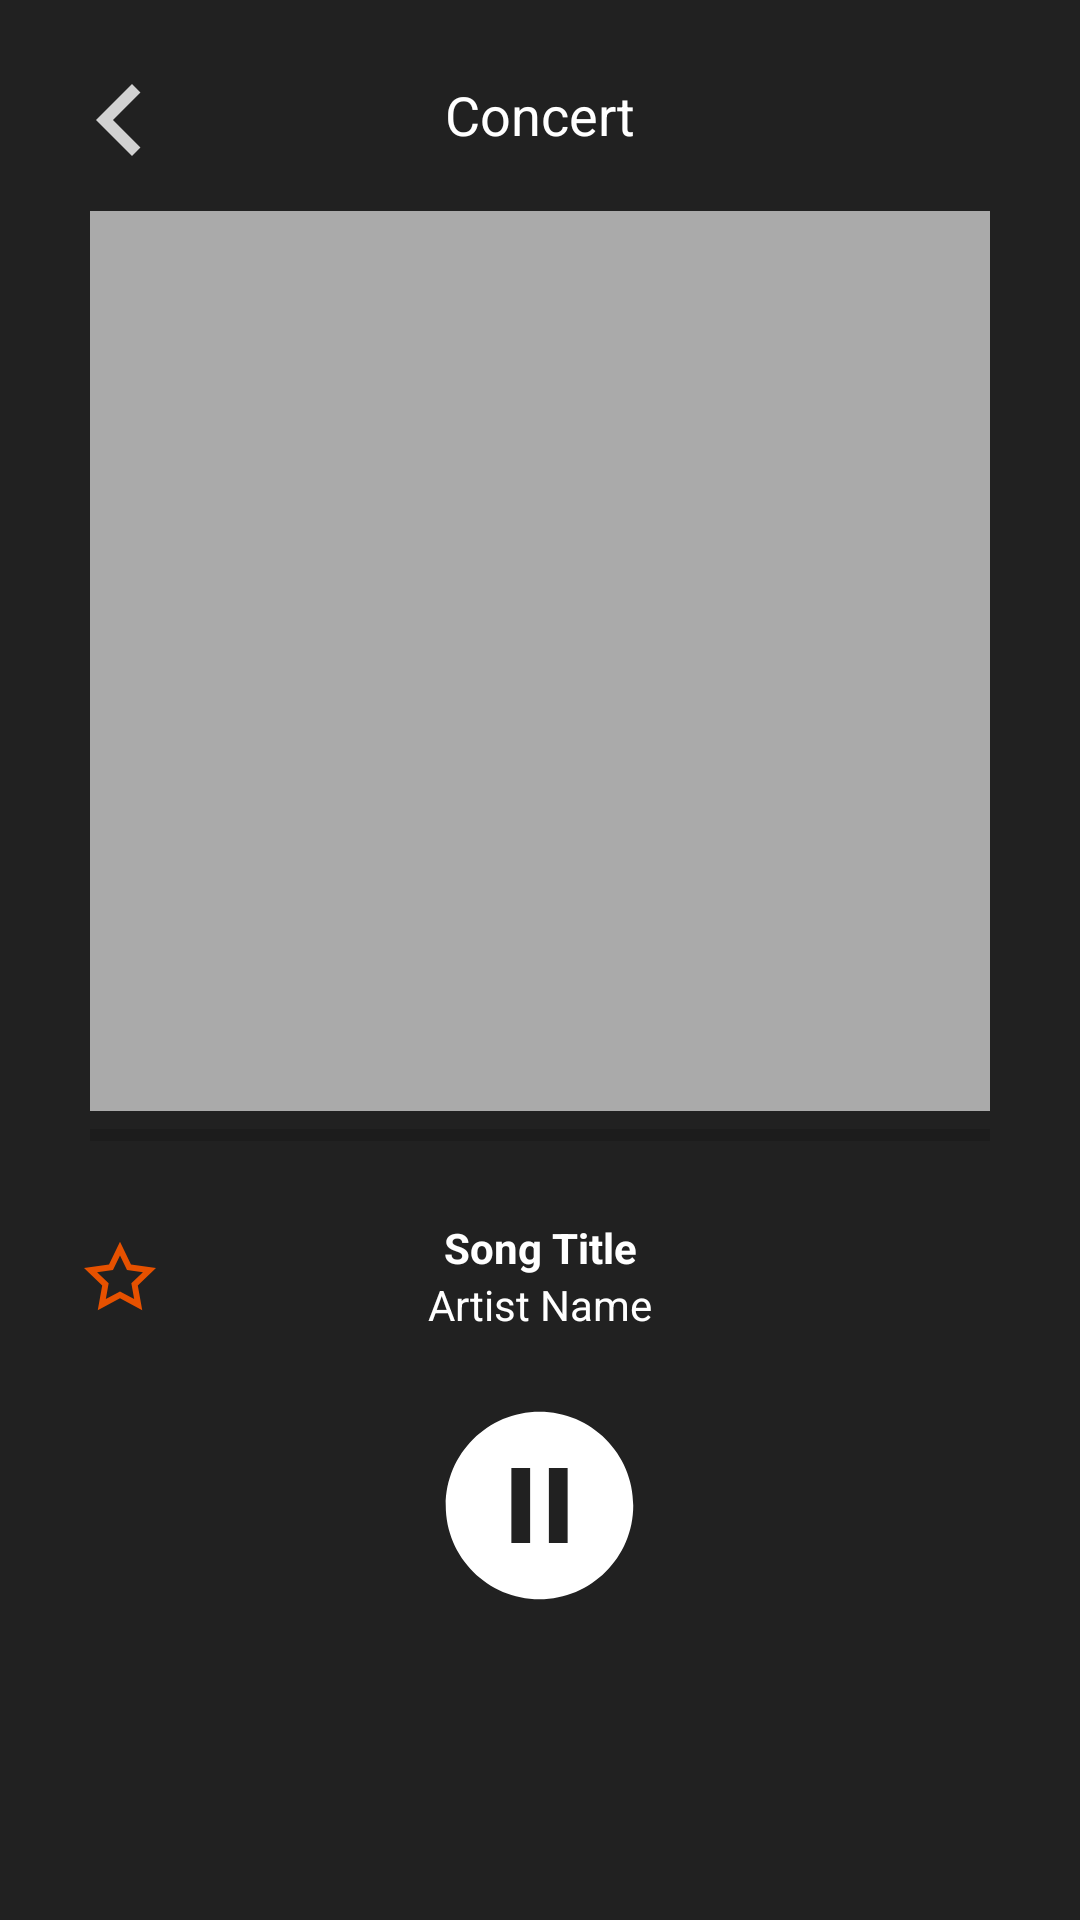

The Android layout XML behind this screen, and the referenced resources:
<!-- AndroidManifest.xml: application theme AppTheme -->
<!-- res/layout/fragment_player.xml -->
<?xml version="1.0" encoding="utf-8"?>
<RelativeLayout xmlns:android="http://schemas.android.com/apk/res/android"
    xmlns:tools="http://schemas.android.com/tools"
    android:layout_width="match_parent"
    android:layout_height="match_parent"
    android:padding="16dp"
    android:background="@color/darkGrey">

    <ImageView
        android:id="@+id/albumImg"
        android:layout_width="300dp"
        android:layout_height="300dp"
        android:layout_below="@+id/concertTitle"
        android:layout_centerHorizontal="true"
        android:scaleType="fitCenter"
        android:layout_marginTop="20dp"
        android:background="@android:color/darker_gray"/>

    <ProgressBar
        style="@style/Widget.AppCompat.ProgressBar.Horizontal"
        android:layout_width="300dp"
        android:layout_height="wrap_content"
        android:id="@+id/progressBar"
        android:layout_marginBottom="20dp"
        android:layout_below="@id/albumImg"
        android:layout_centerHorizontal="true"
        android:indeterminate="false" />

    <TextView
        android:id="@id/concertTitle"
        android:layout_width="250dp"
        android:layout_height="wrap_content"
        android:text="Concert"
        android:paddingTop="10dp"
        android:textSize="18sp"
        android:textColor="@android:color/white"
        android:layout_alignParentTop="true"
        android:layout_centerHorizontal="true"
        android:singleLine="true"
        android:ellipsize="marquee"
        android:textAlignment="center"/>

    <Button
        android:id="@+id/backBtn"
        style="?android:attr/buttonStyleSmall"
        android:layout_width="wrap_content"
        android:layout_height="wrap_content"
        android:layout_alignParentLeft="true"
        android:layout_alignParentStart="true"
        android:layout_alignParentTop="true"
        android:background="@drawable/ic_chevron_left"/>

    <TextView
        android:id="@+id/songTitle"
        android:layout_width="250dp"
        android:layout_height="wrap_content"
        android:singleLine="true"
        android:ellipsize="marquee"
        android:textAlignment="center"
        android:layout_below="@+id/progressBar"
        android:layout_centerHorizontal="true"
        android:text="Song Title"
        android:textStyle="bold"
        android:textColor="@android:color/white"/>

    <TextView
        android:id="@+id/artistTitle"
        android:layout_width="250dp"
        android:layout_height="wrap_content"
        android:singleLine="true"
        android:textAlignment="center"
        android:ellipsize="marquee"
        android:layout_below="@+id/songTitle"
        android:layout_centerHorizontal="true"
        android:text="Artist Name"
        android:textColor="@android:color/white"/>


    <Button
        android:id="@+id/playBtn"
        android:layout_width="75dp"
        android:layout_height="75dp"
        android:layout_below="@id/artistTitle"
        android:layout_marginTop="20dp"
        android:layout_centerHorizontal="true"
        android:background="@drawable/ic_pause_circle" />

    <Button
        android:layout_width="50dp"
        android:layout_height="50dp"
        android:id="@+id/prevBtn"
        android:background="@drawable/skip_prev"
        android:layout_alignTop="@+id/playBtn"
        android:layout_alignStart="@+id/albumImg"
        android:layout_marginTop="12dp" />

    <Button
        android:layout_width="50dp"
        android:layout_height="50dp"
        android:background="@drawable/skip_forward"
        android:id="@+id/nextBtn"
        android:layout_alignTop="@+id/playBtn"
        android:layout_alignEnd="@+id/albumImg"
        android:layout_marginTop="12dp"/>

    <Button
        android:layout_width="24dp"
        android:layout_height="24dp"
        android:id="@+id/btnLikeSong"
        android:background="@drawable/ic_unstar"
        android:layout_alignTop="@+id/songTitle"
        android:layout_alignParentLeft="true"
        android:layout_marginTop="7dp"
        android:layout_marginLeft="12dp"
        android:clickable="true" />

</RelativeLayout>
<!-- resources referenced by this layout -->
<resources>
  <color name="darkGrey">#212121</color>
  <!-- drawable ic_chevron_left (drawable) -->
  <vector android:alpha="0.80" android:autoMirrored="true"
      android:height="16dp" android:viewportHeight="24.0"
      android:viewportWidth="24.0" android:width="24dp" xmlns:android="http://schemas.android.com/apk/res/android">
      <path android:fillColor="#ffffff" android:pathData="M15.41,7.41L14,6l-6,6 6,6 1.41,-1.41L10.83,12z"/>
  </vector>
  <!-- drawable ic_pause_circle (drawable) -->
  <vector android:height="75dp" android:viewportHeight="24.0"
      android:viewportWidth="24.0" android:width="75dp" xmlns:android="http://schemas.android.com/apk/res/android">
      <path android:fillColor="#ffffff" android:pathData="M12,2C6.48,2 2,6.48 2,12s4.48,10 10,10 10,-4.48 10,-10S17.52,2 12,2zM11,16L9,16L9,8h2v8zM15,16h-2L13,8h2v8z"/>
  </vector>
  <!-- drawable ic_unstar (drawable) -->
  <?xml version="1.0" encoding="utf-8"?>
  <vector xmlns:android="http://schemas.android.com/apk/res/android"
      android:width="24dp"
      android:height="24dp"
      android:viewportWidth="24"
      android:viewportHeight="24">
  
      <path
          android:fillColor="@color/colorPrimaryDark"
          android:pathData="M12 5.173l2.335 4.817 5.305 .732 -3.861 3.71 .942 5.27-4.721-2.524-4.721 2.525
  .942 -5.27-3.861-3.71 5.305-.733 2.335-4.817zm0-4.586l-3.668 7.568-8.332 1.151
  6.064 5.828-1.48 8.279 7.416-3.967 7.416 3.966-1.48-8.279
  6.064-5.827-8.332-1.15-3.668-7.569z" />
  </vector>
  <!-- drawable skip_forward (drawable) -->
  <?xml version="1.0" encoding="utf-8"?>
  <selector xmlns:android="http://schemas.android.com/apk/res/android">
      <item android:state_pressed="false"
          android:drawable="@drawable/ic_skip_next" />
      <item android:state_pressed="true"
          android:drawable="@drawable/ic_skip_next_pressed" />
  </selector>
  <!-- drawable skip_prev (drawable) -->
  <?xml version="1.0" encoding="utf-8"?>
  <selector xmlns:android="http://schemas.android.com/apk/res/android">
      <item android:state_pressed="false"
          android:drawable="@drawable/ic_skip_previous" />
      <item android:state_pressed="true" android:drawable="@drawable/ic_skip_previous_pressed" />
  </selector>
  <style name="AppTheme" parent="Theme.AppCompat.Light.NoActionBar">
          <item name="colorPrimary">@color/colorPrimary</item>
          <item name="colorPrimaryDark">@color/colorPrimaryDark</item>
          <item name="colorAccent">@color/colorAccent</item>
          <item name="android:textColor">@android:color/white</item>
          <item name="homeAsUpIndicator">@drawable/ic_arrow_back</item>
          <item name="android:windowContentTransitions">true</item>
      </style>
  <color name="colorPrimaryDark">#E65100</color>
  <!-- drawable ic_skip_next (drawable) -->
  <vector android:alpha="0.60" android:height="24dp"
      android:viewportHeight="24.0" android:viewportWidth="24.0"
      android:width="24dp" xmlns:android="http://schemas.android.com/apk/res/android">
      <path android:fillColor="#ffffff" android:pathData="M6,18l8.5,-6L6,6v12zM16,6v12h2V6h-2z"/>
  </vector>
  <!-- drawable ic_skip_previous (drawable) -->
  <vector android:alpha="0.60" android:height="24dp"
      android:viewportHeight="24.0" android:viewportWidth="24.0"
      android:width="24dp" xmlns:android="http://schemas.android.com/apk/res/android">
      <path android:fillColor="#ffffff" android:pathData="M6,6h2v12L6,18zM9.5,12l8.5,6L18,6z"/>
  </vector>
  <color name="colorPrimary">#F57C00</color>
  <color name="colorAccent">#E91E63</color>
</resources>
